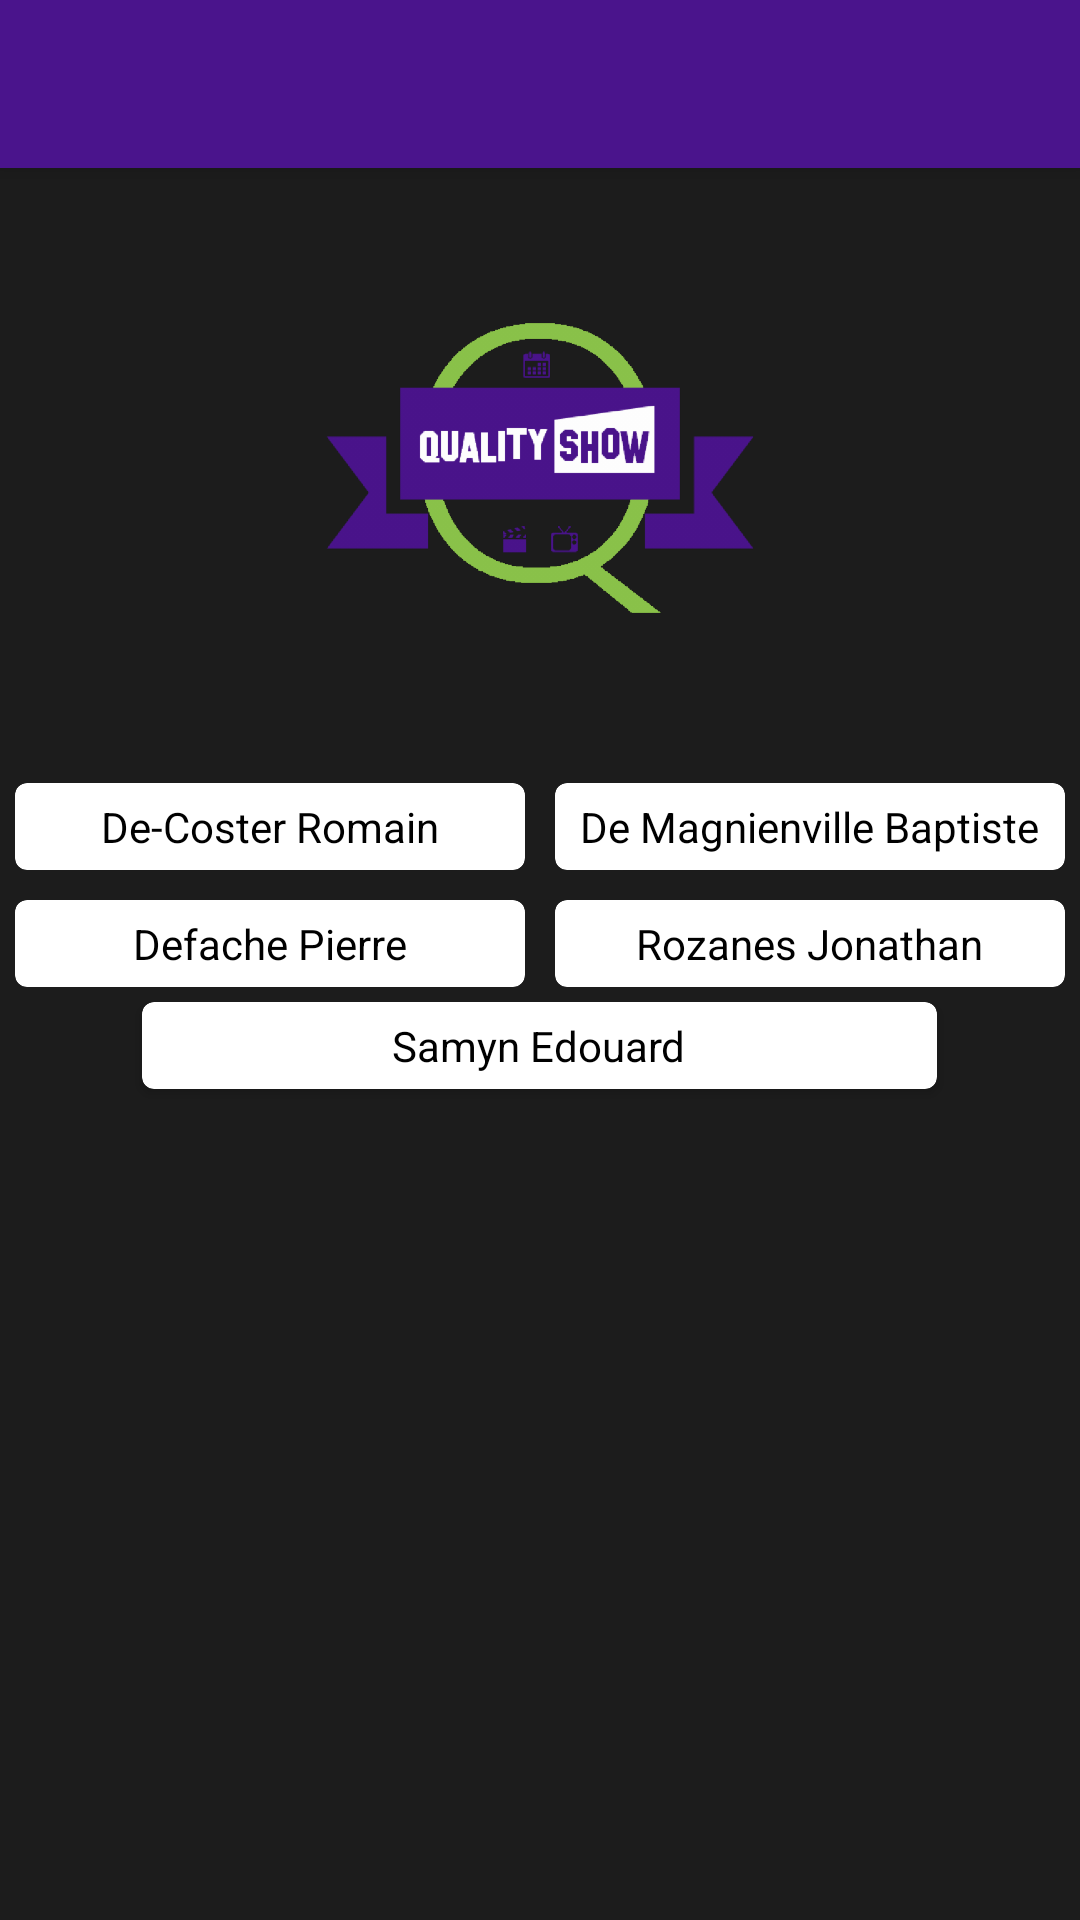

Here is an Android app screen rendered from its layout file. Give the layout XML and the strings, colors and styles it references.
<!-- AndroidManifest.xml: application theme AppTheme -->
<!-- res/layout/activity_about.xml -->
<?xml version="1.0" encoding="utf-8"?>
<RelativeLayout xmlns:android="http://schemas.android.com/apk/res/android"
    xmlns:card_view="http://schemas.android.com/apk/res-auto"
    android:gravity="center"
    android:layout_width="match_parent"
    android:layout_height="match_parent"
    android:id="@+id/about_layout">

    <android.support.v7.widget.Toolbar
        android:id="@+id/about_toolbar"
        android:layout_width="match_parent"
        android:layout_height="?android:attr/actionBarSize"
        android:background="@color/purple"
        android:elevation="4dp" />

    <LinearLayout
        android:layout_below="@id/about_toolbar"
        android:id="@+id/about_container"
        android:orientation="vertical"
        android:layout_width="match_parent"
        android:layout_height="match_parent"
        android:background="@color/background_gray">


        <ImageView
            android:layout_width="match_parent"
            android:layout_height="200dp"
            android:id="@+id/imageView"
            android:src="@drawable/qualitylogo"
            android:layout_gravity="center_horizontal|top" />


        <LinearLayout
            android:layout_width="match_parent"
            android:layout_height="wrap_content"
            android:orientation="horizontal">

            <android.support.v7.widget.CardView
                android:layout_width="match_parent"
                android:layout_height="wrap_content"
                card_view:cardBackgroundColor="#fff"
                android:id="@+id/name1"
                android:layout_margin="5dp"
                android:layout_weight="1"
                card_view:cardCornerRadius="4dp"
                card_view:cardElevation="2dp">

                <TextView
                    android:layout_width="wrap_content"
                    android:layout_height="wrap_content"
                    android:padding="5dp"
                    android:textColor="#000"
                    android:text="@string/name1"
                    android:layout_gravity="center" />

            </android.support.v7.widget.CardView>

            <android.support.v7.widget.CardView
                android:layout_width="match_parent"
                android:layout_height="wrap_content"
                card_view:cardBackgroundColor="#fff"
                android:id="@+id/name2"
                android:layout_weight="1"
                android:layout_margin="5dp"
                card_view:cardCornerRadius="4dp"
                card_view:cardElevation="2dp" >

                    <TextView
                        android:layout_width="wrap_content"
                        android:layout_height="wrap_content"
                        android:padding="5dp"
                        android:textColor="#000"
                        android:text="@string/BDM"
                        android:layout_gravity="center" />

            </android.support.v7.widget.CardView>
            </LinearLayout>


        <LinearLayout
            android:layout_width="match_parent"
            android:layout_height="wrap_content"
            android:orientation="horizontal">

            <android.support.v7.widget.CardView
                android:layout_width="match_parent"
                android:layout_height="wrap_content"
                card_view:cardBackgroundColor="#fff"
                android:id="@+id/name3"
                android:layout_margin="5dp"
                android:layout_weight="1"
                card_view:cardCornerRadius="4dp"
                card_view:cardElevation="2dp">

                <TextView
                    android:layout_width="wrap_content"
                    android:layout_height="wrap_content"
                    android:padding="5dp"
                    android:textColor="#000"
                    android:text="@string/name3"
                    android:layout_gravity="center" />

            </android.support.v7.widget.CardView>

            <android.support.v7.widget.CardView
                android:layout_width="match_parent"
                android:layout_height="wrap_content"
                card_view:cardBackgroundColor="#fff"
                android:id="@+id/name4"
                android:layout_weight="1"
                android:layout_margin="5dp"
                card_view:cardCornerRadius="4dp"
                card_view:cardElevation="2dp" >

                <TextView
                    android:layout_width="wrap_content"
                    android:layout_height="wrap_content"
                    android:padding="5dp"
                    android:textColor="#000"
                    android:text="@string/name4"
                    android:layout_gravity="center" />

            </android.support.v7.widget.CardView>
        </LinearLayout>


        <RelativeLayout
            android:layout_width="match_parent"
            android:layout_height="match_parent"
            android:layout_gravity="center"
            android:orientation="horizontal">

            <android.support.v7.widget.CardView
                android:layout_width="265dp"
                android:layout_height="wrap_content"
                card_view:cardBackgroundColor="#fff"
                android:id="@+id/name5"
                card_view:cardCornerRadius="4dp"
                card_view:cardElevation="2dp"
                android:layout_marginLeft="5dp"
                android:layout_marginRight="5dp"
                android:layout_alignParentTop="true"
                android:layout_centerHorizontal="true">

                <TextView
                    android:layout_width="wrap_content"
                    android:layout_height="wrap_content"
                    android:padding="5dp"
                    android:textColor="#000"
                    android:text="@string/name5"
                    android:layout_gravity="center" />

            </android.support.v7.widget.CardView>

        </RelativeLayout>
    </LinearLayout>


</RelativeLayout>
<!-- resources referenced by this layout -->
<resources>
  <color name="background_gray">#1C1C1C</color>
  <color name="purple">#4A148C</color>
  <!-- drawable qualitylogo: png bitmap (drawable-hdpi, 23387 bytes) -->
  <string name="BDM">De Magnienville Baptiste</string>
  <string name="name1">De-Coster Romain</string>
  <string name="name3">Defache Pierre</string>
  <string name="name4">Rozanes Jonathan</string>
  <string name="name5">Samyn Edouard</string>
  <style name="AppTheme" parent="android:Theme.Material.Light">
  
      </style>
</resources>
